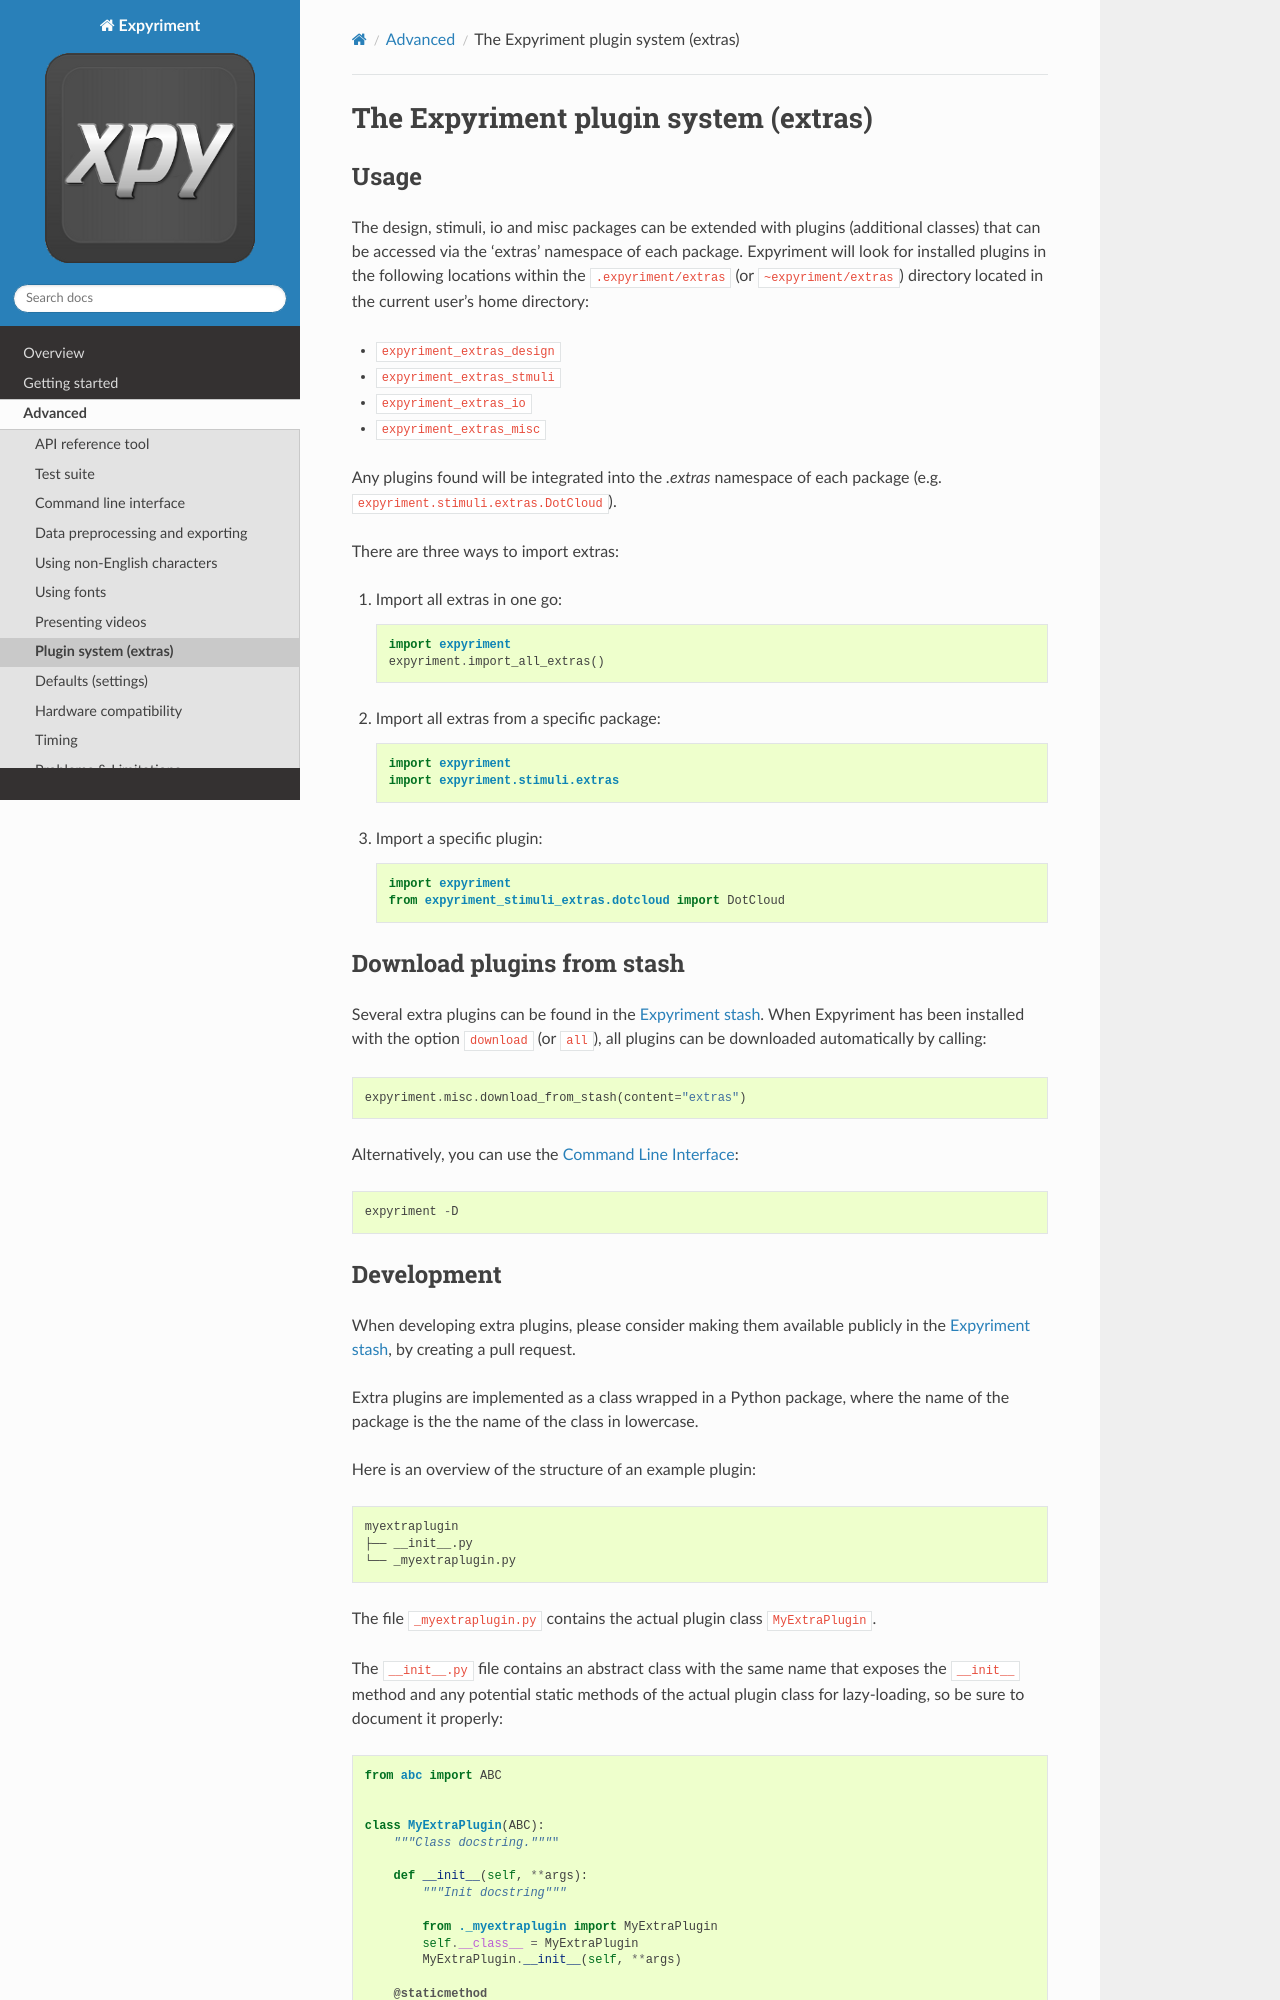

repository: expyriment/documentation · page: Plugins.html · generator: sphinx

The Expyriment plugin system (extras)
=====================================

Usage
-----
The design, stimuli, io and misc packages can be extended with plugins
(additional classes) that can be accessed via the 'extras' namespace of each
package. Expyriment will look for installed plugins in the following
locations within the ``.expyriment/extras`` (or ``~expyriment/extras``)
directory located in the current user's home directory:

- ``expyriment_extras_design``
- ``expyriment_extras_stmuli``
- ``expyriment_extras_io``
- ``expyriment_extras_misc``

Any plugins found will be integrated into the *.extras* namespace of each
package (e.g. ``expyriment.stimuli.extras.DotCloud``).

There are three ways to import extras:

1. Import all extras in one go::

    import expyriment
    expyriment.import_all_extras()

2. Import all extras from a specific package::

    import expyriment
    import expyriment.stimuli.extras

3. Import a specific plugin::

    import expyriment
    from expyriment_stimuli_extras.dotcloud import DotCloud

Download plugins from stash
---------------------------
Several extra plugins can be found in the `Expyriment stash`_. When Expyriment
has been installed with the option ``download`` (or ``all``), all plugins can be 
downloaded automatically by calling::

    expyriment.misc.download_from_stash(content="extras")

Alternatively, you can use the `Command Line Interface`_::

    expyriment -D
